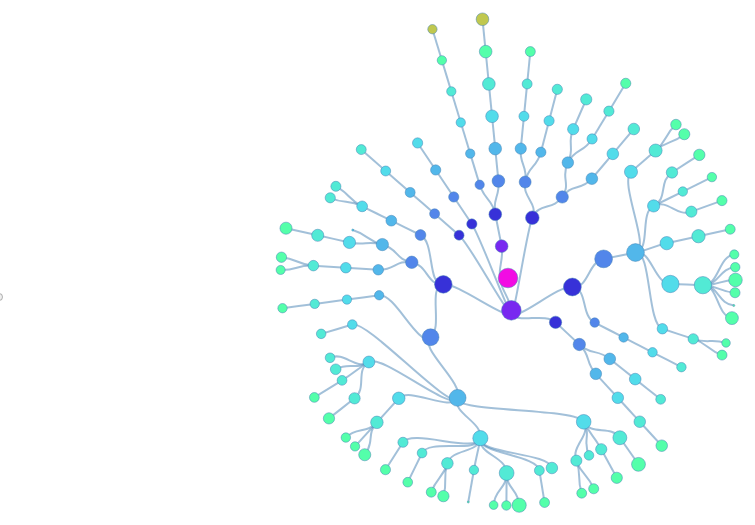
D3 v4 page, settled after 480 driven frames (8 s of simulated time); the page loaded 1 data file(s).


// ── Radial_tree.js
var treeDepth = 8;
var slider = d3.select('#slider').node();
slider.addEventListener("change", function(e){
    treeDepth = e.target.value;
    d3.selectAll('svg').remove();
    RadialTreeChart(treeDepth);
},false);

RadialTreeChart(treeDepth);

function RadialTreeChart(treeDepth){
    var svg = d3.select('#content')
        .append('svg')
        .attr('width',1100).attr('height',510);

    var width = svg.attr('width'),
        height = svg.attr('height'),
        g = svg.append('g').attr('transform','translate(500,270)');

   /*  var tree = d3.tree().size([height-50,width-500])
            .separation(function(a, b) { return (a.parent == b.parent ? 1 : 2) / a.depth; }); */
    var tree = d3.tree()
    /* .size([2 * Math.PI, 500]) */
    .size([2 * Math.PI, 260])
    .separation(function(a, b) { return (a.parent == b.parent ? 1 : 2) / a.depth; });

    var stratify = d3.stratify()
        .parentId(function(d){return d.id.substring(0,d.id.lastIndexOf('@'));});
    
    d3.json("mydata.json",function(error,data){
        if(error) throw error;
        var root = tree(stratify(data));
        
        var rootData = root.descendants();
        var x;
        for (x in rootData)
        {
             if (rootData[x].depth == treeDepth)
            {
                rootData[x].children = [];
            }
            if (rootData[x].depth > treeDepth)
            {
                rootData.splice(x,1);
            }
        }
        
        var link = g.selectAll(".link")
        .data(root.descendants().slice(1))
        .enter().append("path")
        .attr("class", "link")
        .attr("d", function(d) {
            return "M" + radialPoint(d.x, d.y)
                + "C" + radialPoint(d.x, (d.y + d.parent.y) / 2)
                + " " + radialPoint(d.parent.x, (d.y + d.parent.y) / 2)
                + " " + radialPoint(d.parent.x, d.parent.y);
        });
        
        var node = g.selectAll(".node")
            .data(root.descendants())
            .enter().append("g")
            .attr("class", function(d) { return "node" + (d.children ? " node--internal" : " node--leaf"); })
           /*  .attr("transform", function(d) { 
                return "translate(" + project(d.x, d.y) + ")";
        }); */
            .attr("transform", function(d) { return "translate(" + radialPoint(d.x, d.y) + ")"; });

        
        //A map of Depth-Color
        var map = {0:'#F20CE3',1:'#7829F0',2:'#3731D8',3:'#5286EA',4:'#52B7EA',5:'#52DCEA',6:'#52EAD5',7:'#54FFAA',8:'#C0C84F'};
        node.append("circle")
            .attr("r", function(d){return (d.data.value)*(d.data.value)/1500+1;})
            .style("fill",function(d){
                return map[d.depth];
            });
        
        node.on("mouseover",function(d){
                    var x =d3.event.pageX-180;
                    var y =d3.event.pageY-500;
                    svg.append("text")
                        .attr("id","tooltip")    				
                        .attr("x",x)
                        .attr("y", y)
                        .attr("text-anchor","end")  
                        .attr("font-family","sans-setif")  
                        .attr("font-size","11px")  
                        .attr("font-weight","bold")  
                        .attr("fill","black")  
                        .text('hello')
                        .text(d.id.substring(d.id.lastIndexOf("@")+1)+':'+d.data.value);
                   
            });
        node.on('mouseout',function(d){
                d3.selectAll('#tooltip').remove();
            });
        
        node.on('click',function(d){
            d3.select(this).append("circle")
                .attr("r", function(d){return (d.data.value)*(d.data.value)/1500+1;})
                .attr("id","highlight")
                .style("fill","red");
        });
        svg.on('dblclick',function(d){
            svg.selectAll('#highlight').remove();
        });
          
    });

    //Drag & Zoom in/out
    var view = svg
    .selectAll("g")
    
    var zoom = d3
    .zoom()
    .scaleExtent([0.1, 100])
    .on("zoom", () => {
        var transform = d3.event.transform;
        view.selectAll(".node").attr("transform", function(d){
              return "translate(" + transform.apply(radialPoint(d.x, d.y)) + ")"; 
		});
        view.selectAll(".link").attr("d", function(d) {
            return "M" + transform.apply(radialPoint(d.x, d.y))
	        + "C" + transform.apply(radialPoint(d.x, (d.y + d.parent.y) / 2))
	        + " " + transform.apply(radialPoint(d.parent.x, (d.y + d.parent.y) / 2))
	        + " " + transform.apply(radialPoint(d.parent.x, d.parent.y))
          });
        
    });
    svg.call(zoom).on("dblclick.zoom", () => {});
}


function showFunction(){
    //var node = d3.selectAll('node');
    var node = d3.selectAll(".node");
    node.append("text")
        .attr("class",'details')
       /*  .attr("text-anchor", function(d){return d.children ? "end" : "start"})
        .attr("x",5)
        .attr("y", function(d) { return -(d.data.value/10 + 1) ; })
        //.style("text-anchor", function(d) { return d.children ? "end" : "start"; }) */
        .attr("dy", "0.31em")
        .attr("x", function(d) { return d.x < Math.PI === !d.children ? 6 : -6; })
        .attr("text-anchor", function(d) { return d.x < Math.PI === !d.children ? "start" : "end"; })
        .attr("transform", function(d) { return "rotate(" + (d.x < Math.PI ? d.x - Math.PI / 2 : d.x + Math.PI / 2) * 180 / Math.PI + ")"; })
        .text(function(d) { return d.id.substring(d.id.lastIndexOf("@")+1)});
};
function hideFunction(){
    d3.selectAll('.details').remove();
};

function project(x, y){
	var angle = (x-90)/180 * Math.PI, radius = y;
	return [radius*Math.cos(angle), radius*Math.sin(angle)];
};

function radialPoint(x, y) {
    return [(y = +y) * Math.cos(x -= Math.PI / 2), y * Math.sin(x)];
  }




### data: mydata.json
[
 {
  "id": "cellular organisms",
  "value": 115.0,
  "Xu_20161226_MetaproE_1_2": 115.0
 },
 {
  "id": "cellular organisms@Bacteria@Bacteroidete…",
  "value": 73.41,
  "Xu_20161226_MetaproE_1_2": 73.41
 },
 {
  "id": "cellular organisms@Bacteria",
  "value": 115.0,
  "Xu_20161226_MetaproE_1_2": 115.0
 },
 {
  "id": "cellular organisms@Bacteria@Proteobacter…",
  "value": 83.17,
  "Xu_20161226_MetaproE_1_2": 83.17
 },
 {
  "id": "cellular organisms@Eukaryota@Metazoa@Cho…",
  "value": 74.19,
  "Xu_20161226_MetaproE_1_2": 74.19
 },
 {
  "id": "cellular organisms@Eukaryota@Metazoa@Cho…",
  "value": 74.19,
  "Xu_20161226_MetaproE_1_2": 74.19
 },
 {
  "id": "cellular organisms@Bacteria@Actinobacter…",
  "value": 85.28,
  "Xu_20161226_MetaproE_1_2": 85.28
 },
 {
  "id": "cellular organisms@Bacteria@Firmicutes@C…",
  "value": 75.39,
  "Xu_20161226_MetaproE_1_2": 75.39
 },
 "... 141 more items"
]